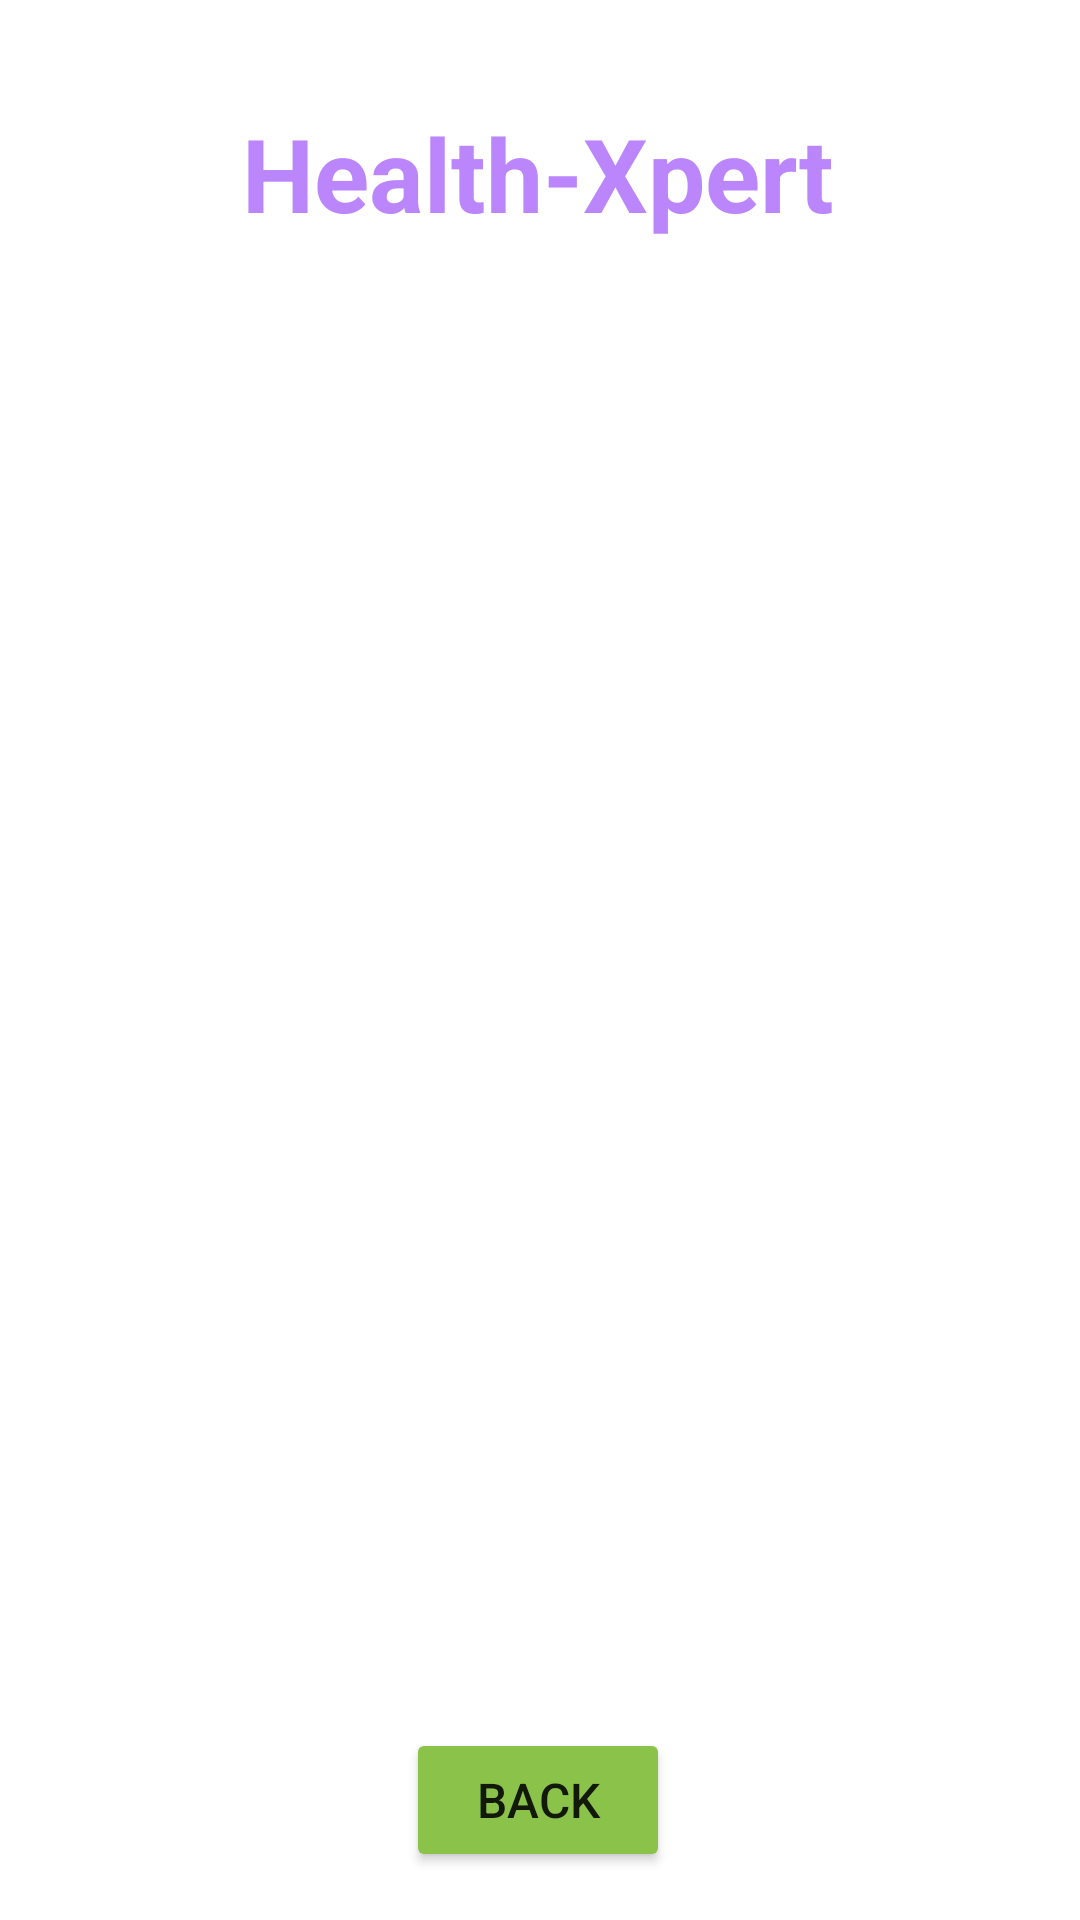

Reconstruct the res/layout file that produces this screen, plus the resources it refers to.
<!-- AndroidManifest.xml: application theme Theme.24Health -->
<!-- res/layout/activity_doctor_details.xml -->
<?xml version="1.0" encoding="utf-8"?>
<androidx.constraintlayout.widget.ConstraintLayout xmlns:android="http://schemas.android.com/apk/res/android"
    xmlns:app="http://schemas.android.com/apk/res-auto"
    xmlns:tools="http://schemas.android.com/tools"
    android:layout_width="match_parent"
    android:layout_height="match_parent"
    android:background="@drawable/back1"
    tools:context=".DoctorDetailsActivity">

  <TextView
      android:id="@+id/textviewLTDName"
      android:layout_width="wrap_content"
      android:layout_height="wrap_content"
      android:text="Health-Xpert"
      android:textColor="@color/purple_200"
      android:textSize="34dp"
      android:textStyle="bold"
      app:layout_constraintBottom_toBottomOf="parent"
      app:layout_constraintEnd_toEndOf="parent"
      app:layout_constraintHorizontal_bias="0.497"
      app:layout_constraintStart_toStartOf="parent"
      app:layout_constraintTop_toTopOf="parent"
      app:layout_constraintVertical_bias="0.059" />

  <TextView
      android:id="@+id/textviewLTDTitle"
      android:layout_width="wrap_content"
      android:layout_height="wrap_content"
      android:text="Default Text"
      android:textColor="@color/white"
      android:textSize="20dp"
      android:textStyle="bold"
      app:layout_constraintBottom_toBottomOf="parent"
      app:layout_constraintEnd_toEndOf="parent"
      app:layout_constraintHorizontal_bias="0.497"
      app:layout_constraintStart_toStartOf="parent"
      app:layout_constraintTop_toBottomOf="@+id/textviewLTDName"
      app:layout_constraintVertical_bias="0.037" />

  <ListView
      android:id="@+id/listViewCl"
      android:layout_width="350dp"
      android:layout_height="450dp"
      android:layout_margin="10dp"
      android:layout_marginStart="16dp"

      android:layout_marginTop="16dp"
      android:layout_marginEnd="16dp"
      app:layout_constraintBottom_toBottomOf="parent"
      app:layout_constraintEnd_toEndOf="parent"
      app:layout_constraintStart_toStartOf="parent"
      app:layout_constraintTop_toBottomOf="@+id/textviewLTDTitle" />

  <Button
      android:id="@+id/buttonODBack"
      android:layout_width="wrap_content"
      android:layout_height="wrap_content"
      android:layout_marginBottom="16dp"
      android:backgroundTint="#8BC34A"
      android:text="Back"
      android:textSize="16dp"
      app:layout_constraintBottom_toBottomOf="parent"
      app:layout_constraintEnd_toEndOf="parent"
      app:layout_constraintHorizontal_bias="0.498"
      app:layout_constraintStart_toStartOf="parent" />

</androidx.constraintlayout.widget.ConstraintLayout>
<!-- resources referenced by this layout -->
<resources>
  <color name="purple_200">#FFBB86FC</color>
  <color name="white">#FFFFFFFF</color>
  <style name="Theme.24Health" parent="Theme.MaterialComponents.DayNight.NoActionBar">
          
          <item name="colorPrimary">@color/purple_500</item>
          <item name="colorPrimaryVariant">@color/purple_700</item>
          <item name="colorOnPrimary">@color/white</item>
          
          <item name="colorSecondary">@color/teal_200</item>
          <item name="colorSecondaryVariant">@color/teal_700</item>
          <item name="colorOnSecondary">@color/black</item>
          
          <item name="android:statusBarColor">?attr/colorPrimaryVariant</item>
          
      </style>
  <color name="purple_500">#FF6200EE</color>
  <color name="purple_700">#FF3700B3</color>
  <color name="teal_200">#FF03DAC5</color>
  <color name="teal_700">#FF018786</color>
  <color name="black">#FF000000</color>
</resources>
